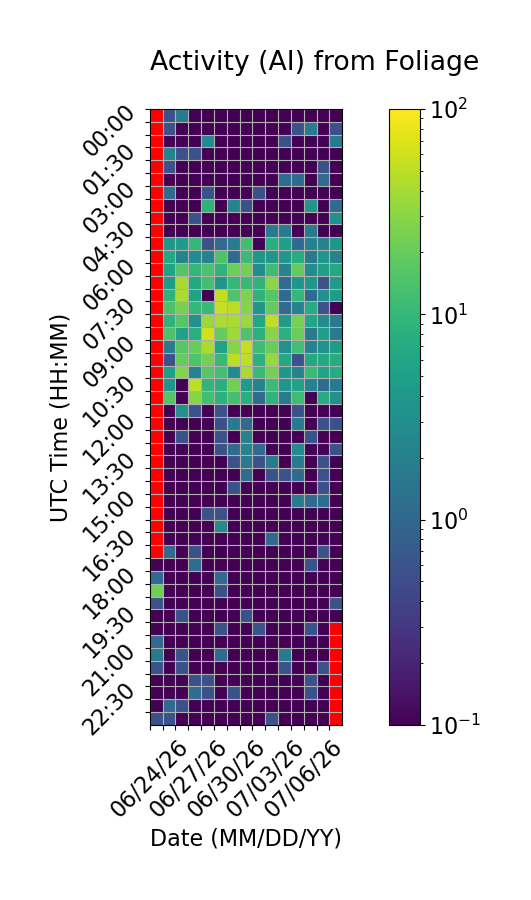

The table this chart was drawn from, first rows:
Time (UTC), 06/24/26, 06/25/26, 06/26/26, 06/27/26, 06/28/26, 06/29/26, 06/30/26, 07/01/26, 07/02/26, 07/03/26, 07/04/26, 07/05/26, 07/06/26, 07/07/26, 07/08/26
00:00, , 0.5556, 1.667, 0.0, 0.0, 0.0, 0.0, 0.0, 0.0, 0.0, 0.0, 0.0, 0.0, 0.0, 0.0
00:30, , 0.5556, 0.0, 0.0, 0.0, 0.0, 0.0, 0.0, 0.0, 0.0, 0.0, 0.5556, 1.667, 0.0, 0.5556
01:00, , 0.0, 0.0, 0.0, 2.778, 0.0, 0.0, 0.0, 0.0, 0.0, 0.5556, 0.0, 0.0, 0.0, 1.667
01:30, , 2.222, 0.5556, 0.5556, 0.0, 0.0, 0.0, 0.0, 0.0, 0.0, 0.0, 0.0, 0.0, 0.0, 0.0
02:00, , 0.5556, 0.0, 0.0, 0.0, 0.0, 0.0, 0.0, 0.0, 0.0, 0.0, 0.0, 0.0, 0.5556, 0.0
02:30, , 0.0, 0.0, 0.0, 0.0, 0.0, 0.0, 0.0, 0.0, 0.0, 1.111, 1.111, 0.0, 1.111, 0.0
03:00, , 1.111, 0.0, 0.0, 0.5556, 0.0, 0.0, 0.0, 0.5556, 0.0, 0.0, 0.0, 0.0, 0.0, 0.0
03:30, , 0.0, 0.0, 0.0, 8.889, 0.0, 2.222, 0.5556, 0.0, 0.0, 0.0, 0.0, 3.889, 0.0, 1.111
04:00, , 0.0, 0.0, 0.5556, 0.0, 0.0, 0.0, 0.0, 0.0, 0.0, 0.0, 0.0, 0.0, 0.0, 3.333
04:30, , 0.0, 0.0, 0.0, 0.0, 0.0, 0.0, 0.0, 0.0, 1.667, 1.667, 0.0, 1.667, 0.0, 0.0
05:00, , 3.889, 4.444, 10.0, 0.5556, 1.111, 1.667, 12.22, 0.0, 7.778, 5.0, 1.111, 2.222, 2.222, 3.889
05:30, , 6.667, 2.222, 2.778, 2.222, 14.44, 1.111, 11.11, 3.889, 3.889, 3.889, 7.222, 1.667, 3.889, 2.222
06:00, , 5.556, 15.56, 10.0, 13.89, 8.889, 21.67, 23.89, 2.778, 11.67, 2.222, 19.44, 2.778, 5.0, 6.667
06:30, , 4.444, 40.56, 6.667, 12.78, 3.889, 10.0, 10.56, 8.889, 30.0, 1.111, 3.889, 3.889, 0.5556, 4.444
07:00, , 8.889, 42.22, 5.556, 0.0, 52.78, 15.0, 26.11, 8.889, 16.11, 1.111, 10.0, 1.111, 3.333, 4.444
07:30, , 14.44, 24.44, 10.0, 10.56, 54.44, 48.89, 28.33, 3.889, 18.89, 1.111, 2.222, 7.222, 0.5556, 0.0
08:00, , 8.889, 16.11, 3.333, 35.56, 42.78, 41.67, 35.56, 6.111, 51.11, 4.444, 24.44, 6.111, 2.778, 1.667
08:30, , 14.44, 5.556, 7.778, 61.67, 19.44, 37.78, 15.0, 8.333, 29.44, 8.333, 21.11, 1.667, 5.0, 1.667
09:00, , 1.667, 16.67, 20.0, 41.11, 5.556, 28.89, 55.0, 11.67, 20.0, 3.333, 12.22, 2.222, 3.333, 4.444
09:30, , 0.5556, 19.44, 15.0, 23.89, 10.56, 50.0, 50.0, 8.333, 34.44, 6.667, 0.5556, 6.667, 6.667, 7.222
10:00, , 5.0, 27.78, 2.222, 16.11, 12.22, 2.778, 41.11, 10.56, 23.33, 3.889, 2.222, 11.11, 5.556, 7.222
10:30, , 3.889, 0.0, 50.56, 9.444, 7.778, 22.78, 4.444, 2.222, 11.11, 3.889, 5.556, 2.222, 1.111, 1.667
11:00, , 15.56, 0.0, 28.33, 12.22, 8.333, 12.78, 7.778, 1.111, 8.889, 1.667, 11.67, 0.0, 7.222, 3.333
11:30, , 0.0, 3.333, 0.5556, 0.0, 0.5556, 0.0, 0.0, 0.0, 0.0, 0.0, 0.5556, 0.0, 0.0, 0.0
12:00, , 0.0, 0.0, 0.0, 0.0, 0.5556, 1.667, 1.111, 0.0, 0.0, 0.0, 1.667, 0.0, 0.5556, 0.5556
12:30, , 0.0, 0.5556, 0.0, 0.0, 0.5556, 0.0, 2.222, 0.0, 0.0, 0.0, 0.0, 0.5556, 0.0, 0.0
13:00, , 0.0, 0.0, 0.0, 0.0, 0.5556, 1.111, 2.222, 1.111, 0.0, 0.0, 2.778, 0.0, 0.0, 0.5556
13:30, , 0.0, 0.0, 0.0, 0.0, 0.0, 0.5556, 1.667, 0.5556, 1.667, 0.0, 1.667, 0.0, 0.5556, 0.0
14:00, , 0.0, 0.0, 0.0, 0.0, 0.0, 0.0, 1.111, 0.0, 0.5556, 0.5556, 1.111, 0.0, 0.5556, 0.0
14:30, , 0.0, 0.0, 0.0, 0.0, 0.0, 0.5556, 0.0, 0.0, 0.0, 0.0, 0.0, 0.0, 0.5556, 0.0
15:00, , 0.0, 0.0, 0.0, 0.0, 0.0, 0.0, 0.0, 0.0, 0.0, 0.0, 1.667, 1.111, 1.111, 0.0
15:30, , 0.0, 0.0, 0.0, 0.5556, 0.5556, 0.0, 0.0, 0.0, 0.0, 0.0, 0.0, 0.0, 0.0, 0.0
16:00, , 0.0, 0.0, 0.0, 0.0, 2.778, 0.0, 0.0, 0.0, 0.0, 0.0, 0.0, 0.0, 0.0, 0.0
16:30, , 0.0, 0.0, 0.0, 0.0, 0.0, 0.0, 0.0, 0.0, 1.111, 0.0, 0.0, 0.0, 0.0, 0.0
17:00, , 1.111, 0.0, 0.5556, 0.0, 0.0, 0.0, 0.0, 0.0, 0.0, 0.0, 0.0, 0.0, 0.5556, 0.0
17:30, 0.0, 0.0, 0.0, 1.111, 0.0, 0.0, 0.0, 0.0, 0.0, 0.0, 0.0, 0.0, 0.5556, 0.0, 0.0
18:00, 1.111, 0.0, 0.0, 0.0, 0.0, 1.111, 0.0, 0.0, 0.0, 0.0, 0.0, 0.0, 0.0, 0.0, 0.0
18:30, 21.67, 0.0, 0.0, 0.0, 0.0, 0.5556, 0.0, 0.0, 0.0, 0.0, 0.0, 0.0, 0.0, 0.0, 0.0
19:00, 0.5556, 0.0, 0.0, 0.0, 0.0, 0.0, 0.0, 0.0, 0.0, 0.0, 0.0, 0.0, 0.0, 0.0, 0.5556
19:30, 0.0, 0.0, 0.5556, 0.0, 0.0, 0.0, 0.0, 0.5556, 0.0, 0.0, 0.0, 0.0, 0.0, 0.0, 0.0
20:00, 0.0, 0.0, 0.0, 0.0, 0.0, 0.5556, 0.0, 0.0, 0.5556, 0.0, 0.0, 0.0, 0.5556, 0.0, 
20:30, 1.111, 0.0, 0.0, 0.0, 0.0, 0.0, 0.0, 0.0, 0.0, 0.0, 0.0, 0.0, 0.0, 0.0, 
21:00, 1.667, 0.0, 0.5556, 0.0, 0.0, 1.111, 0.0, 0.0, 0.0, 0.0, 1.667, 0.0, 0.0, 0.0, 
21:30, 0.5556, 0.0, 0.5556, 0.0, 0.0, 0.0, 0.0, 0.0, 0.0, 0.0, 0.5556, 0.0, 0.0, 0.5556, 
22:00, 0.0, 0.0, 0.0, 0.5556, 0.5556, 0.0, 0.0, 0.0, 0.0, 0.0, 0.0, 0.0, 0.5556, 0.0, 
22:30, 0.0, 0.0, 0.0, 1.111, 0.5556, 0.0, 0.5556, 0.0, 0.0, 0.0, 0.0, 0.0, 0.5556, 0.0, 
23:00, 0.0, 1.111, 0.5556, 0.0, 0.0, 0.0, 0.0, 0.0, 0.0, 0.0, 0.0, 0.0, 0.0, 0.0, 
23:30, 0.5556, 0.5556, 0.0, 0.0, 0.0, 0.0, 0.0, 0.0, 0.0, 0.5556, 0.0, 0.0, 0.0, 0.0, 
